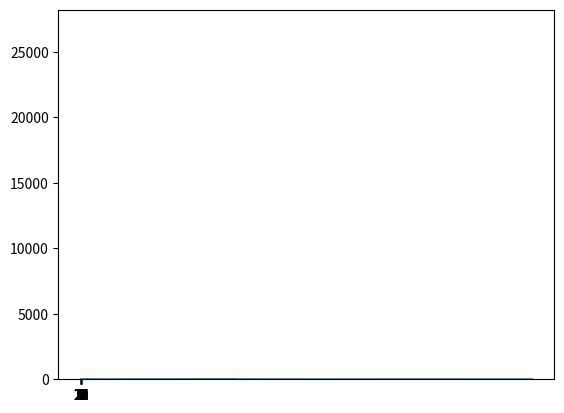

Write Python code to recreate this figure.
import random
from matplotlib import pyplot as plt

def request_was_received():
    rand = random.random()
    return rand <= 0.025


def request_was_proccesed():
    rand = random.random()
    return rand <= 0.0333

def register_state(state,quantity_by_state):
    if state in quantity_by_state:
        quantity_by_state[state] = quantity_by_state[state] + 1
    else:
        quantity_by_state[state] = 1


quantity_in_queue = 0

quantity_in_queue_in_t = []

quantity_by_state = {}
quantity_of_processing = 0

for t in range(100000):
    if request_was_received():
        quantity_in_queue = quantity_in_queue + 1
    if request_was_proccesed()  and quantity_in_queue > 0:
        quantity_in_queue = quantity_in_queue - 1
        quantity_of_processing = quantity_of_processing + 1
    quantity_in_queue_in_t.append(quantity_in_queue)
    register_state(quantity_in_queue,quantity_by_state)



keys = list(quantity_by_state.keys())
keys.sort()
print("keys:"+str(keys))
values = list(map(lambda key: quantity_by_state[key],keys))
print("values:"+str(values))
print("quantity of processing",quantity_of_processing)

plt.bar([str(i) for i in keys], values, color='g')
plt.show()

plt.plot(quantity_in_queue_in_t)
plt.show()


